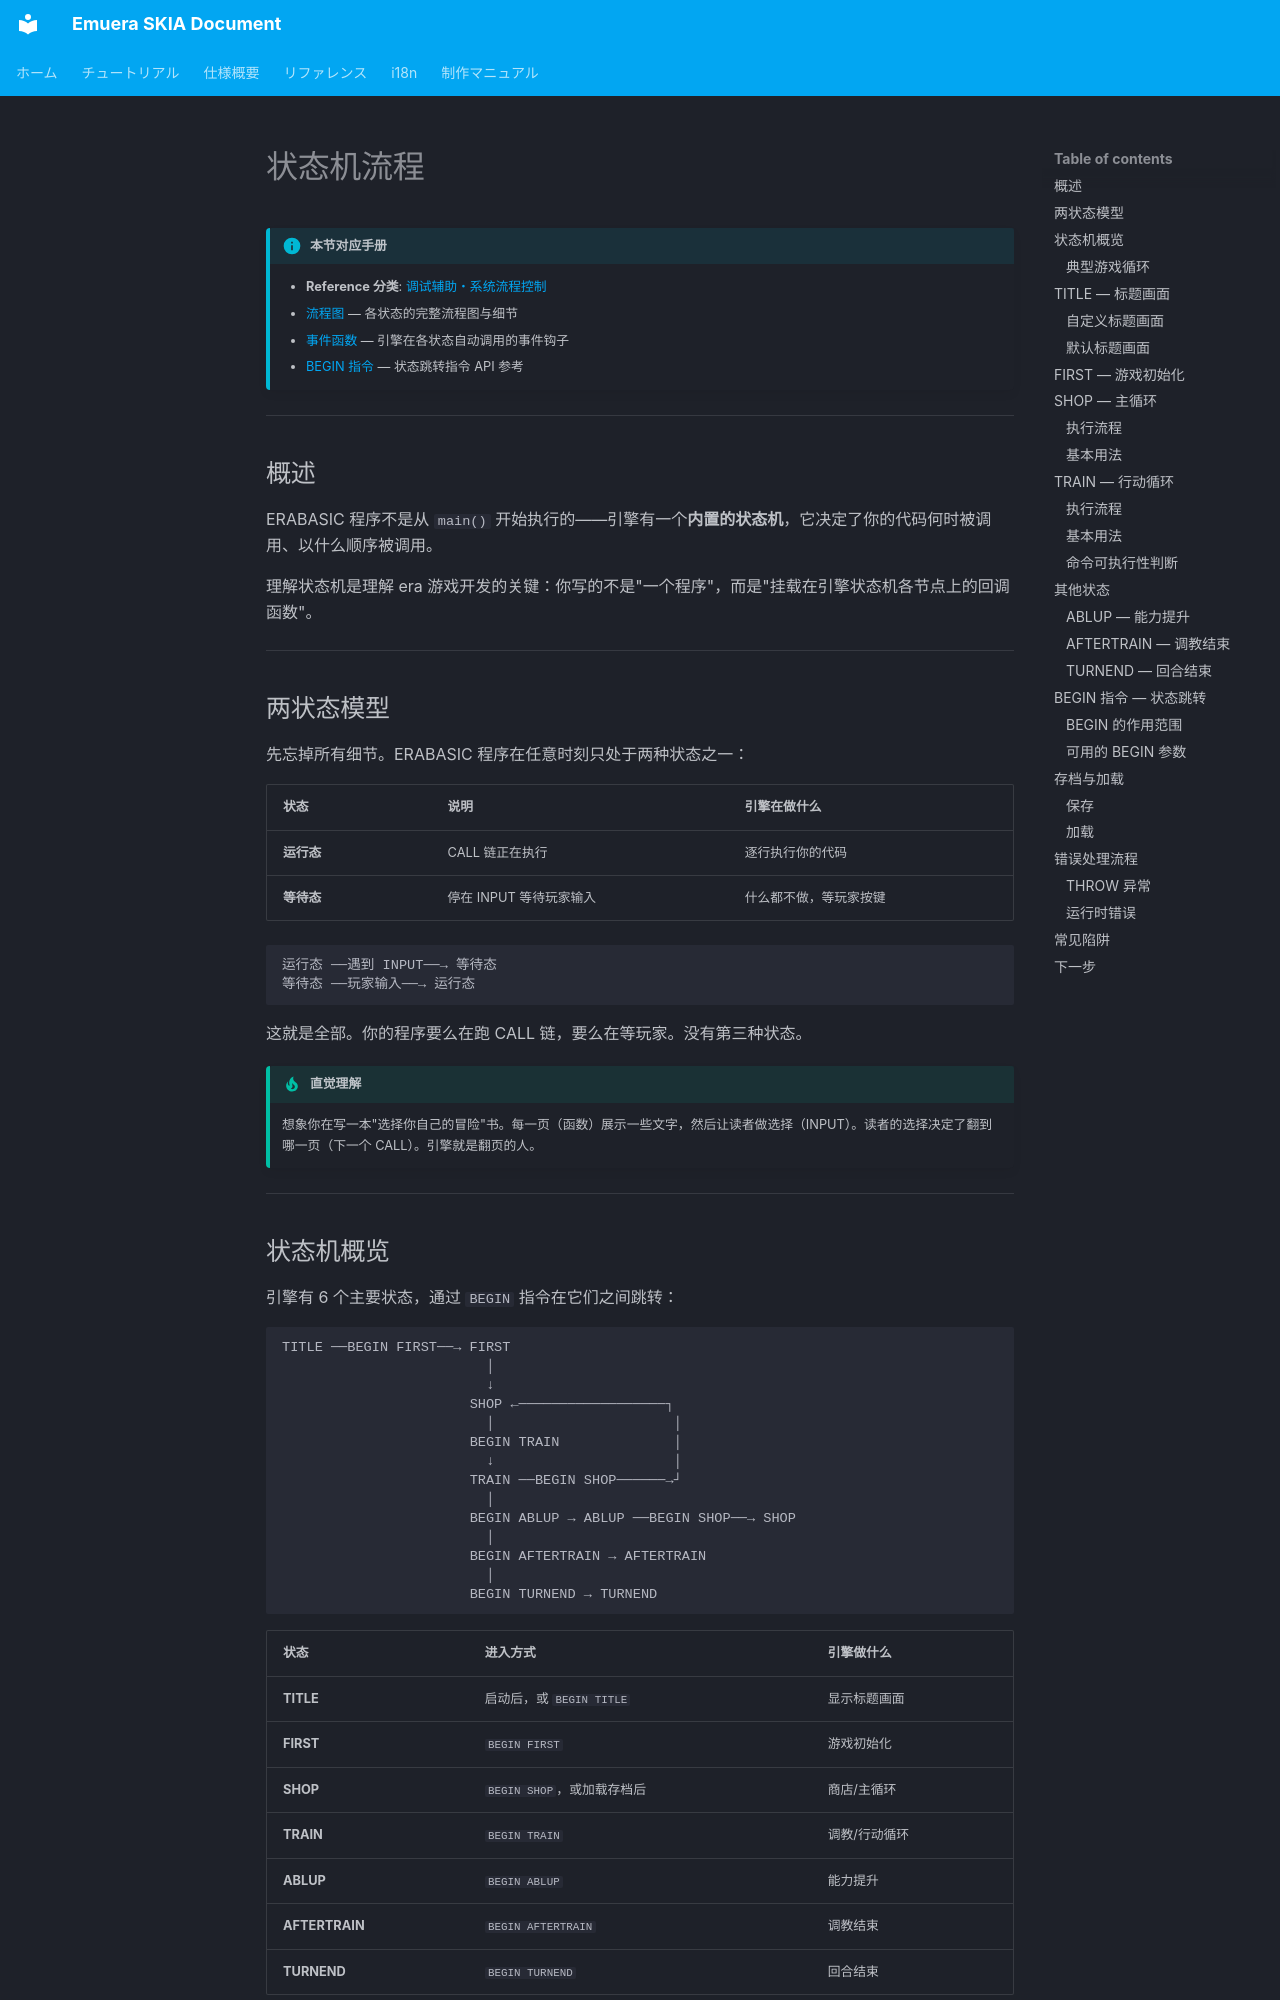

repository: qirchen421/emuera.sk.doc · page: tutorial/system-flow.zh.html · generator: mkdocs

# 状态机流程

!!! info "本节对应手册"

    - **Reference 分类**: [调试辅助・系统流程控制](../Reference/README.zh.md#debug-system-flow)
    - [流程图](../Emuera/system_flow.zh.md) — 各状态的完整流程图与细节
    - [事件函数](event-functions.zh.md) — 引擎在各状态自动调用的事件钩子
    - [BEGIN 指令](../Reference/BEGIN.zh.md) — 状态跳转指令 API 参考

---

## 概述

ERABASIC 程序不是从 `main()` 开始执行的——引擎有一个**内置的状态机**，它决定了你的代码何时被调用、以什么顺序被调用。

理解状态机是理解 era 游戏开发的关键：你写的不是"一个程序"，而是"挂载在引擎状态机各节点上的回调函数"。

---

## 两状态模型

先忘掉所有细节。ERABASIC 程序在任意时刻只处于两种状态之一：

| 状态 | 说明 | 引擎在做什么 |
|------|------|-------------|
| **运行态** | CALL 链正在执行 | 逐行执行你的代码 |
| **等待态** | 停在 INPUT 等待玩家输入 | 什么都不做，等玩家按键 |

```
运行态 ──遇到 INPUT──→ 等待态
等待态 ──玩家输入──→ 运行态
```

这就是全部。你的程序要么在跑 CALL 链，要么在等玩家。没有第三种状态。

!!! tip "直觉理解"

    想象你在写一本"选择你自己的冒险"书。每一页（函数）展示一些文字，然后让读者做选择（INPUT）。读者的选择决定了翻到哪一页（下一个 CALL）。引擎就是翻页的人。

---
